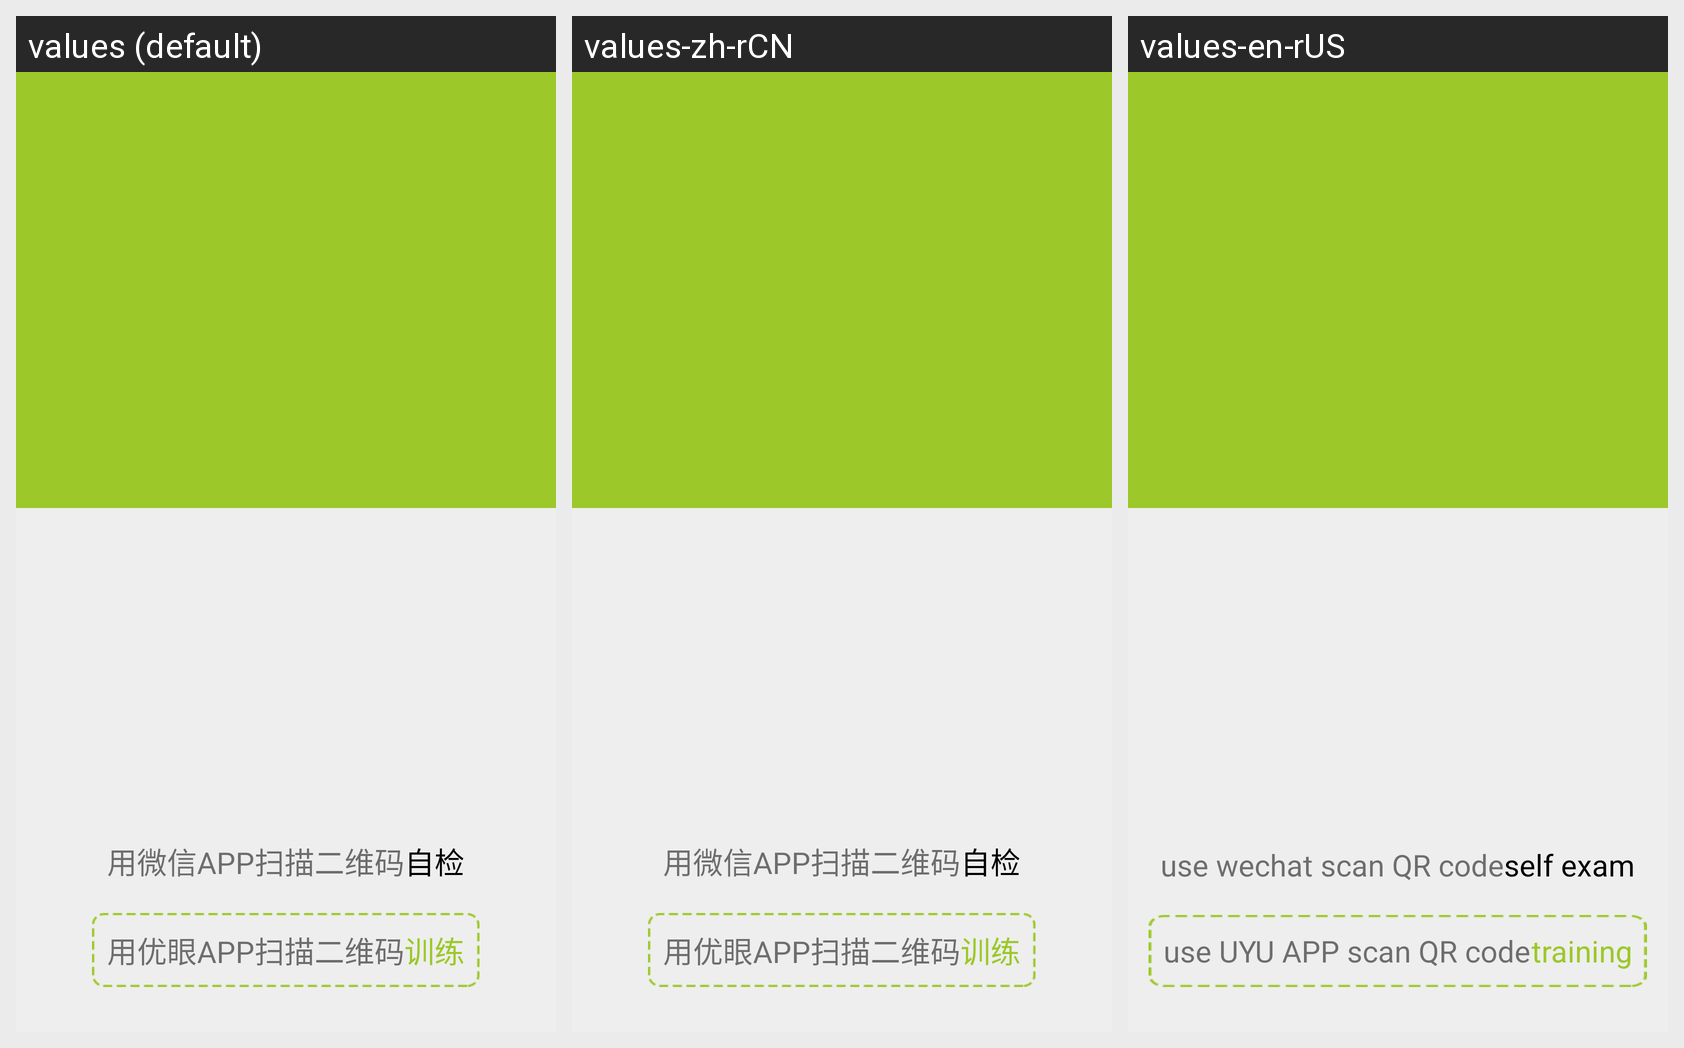

The same Android screen rendered under several of its app's locales, left to right. List the strings drawn on it with the default value and each locale's translation.
Android screen res/layout/fragment_show_code.xml rendered under 3 locales, left to right: values (default), values-zh-rCN, values-en-rUS. Device: Nexus 5 (rendered at 1080×1920; each locale shown at half size, 540×960, under a caption strip naming it); theme AppTheme.
Strings drawn on this screen, with the default value and each locale's value (text and hints the layout hard-codes, and strings that could not be matched under every locale, appear in the picture but are not listed):

weixin_scanner_qr
  values: 用微信APP扫描二维码
  values-zh-rCN: 用微信APP扫描二维码
  values-en-rUS: use wechat scan QR code

zijian
  values: 自检
  values-zh-rCN: 自检
  values-en-rUS: self exam

youyan_sanner_qr
  values: 用优眼APP扫描二维码
  values-zh-rCN: 用优眼APP扫描二维码
  values-en-rUS: use UYU APP scan QR code

train
  values: 训练
  values-zh-rCN: 训练
  values-en-rUS: training
